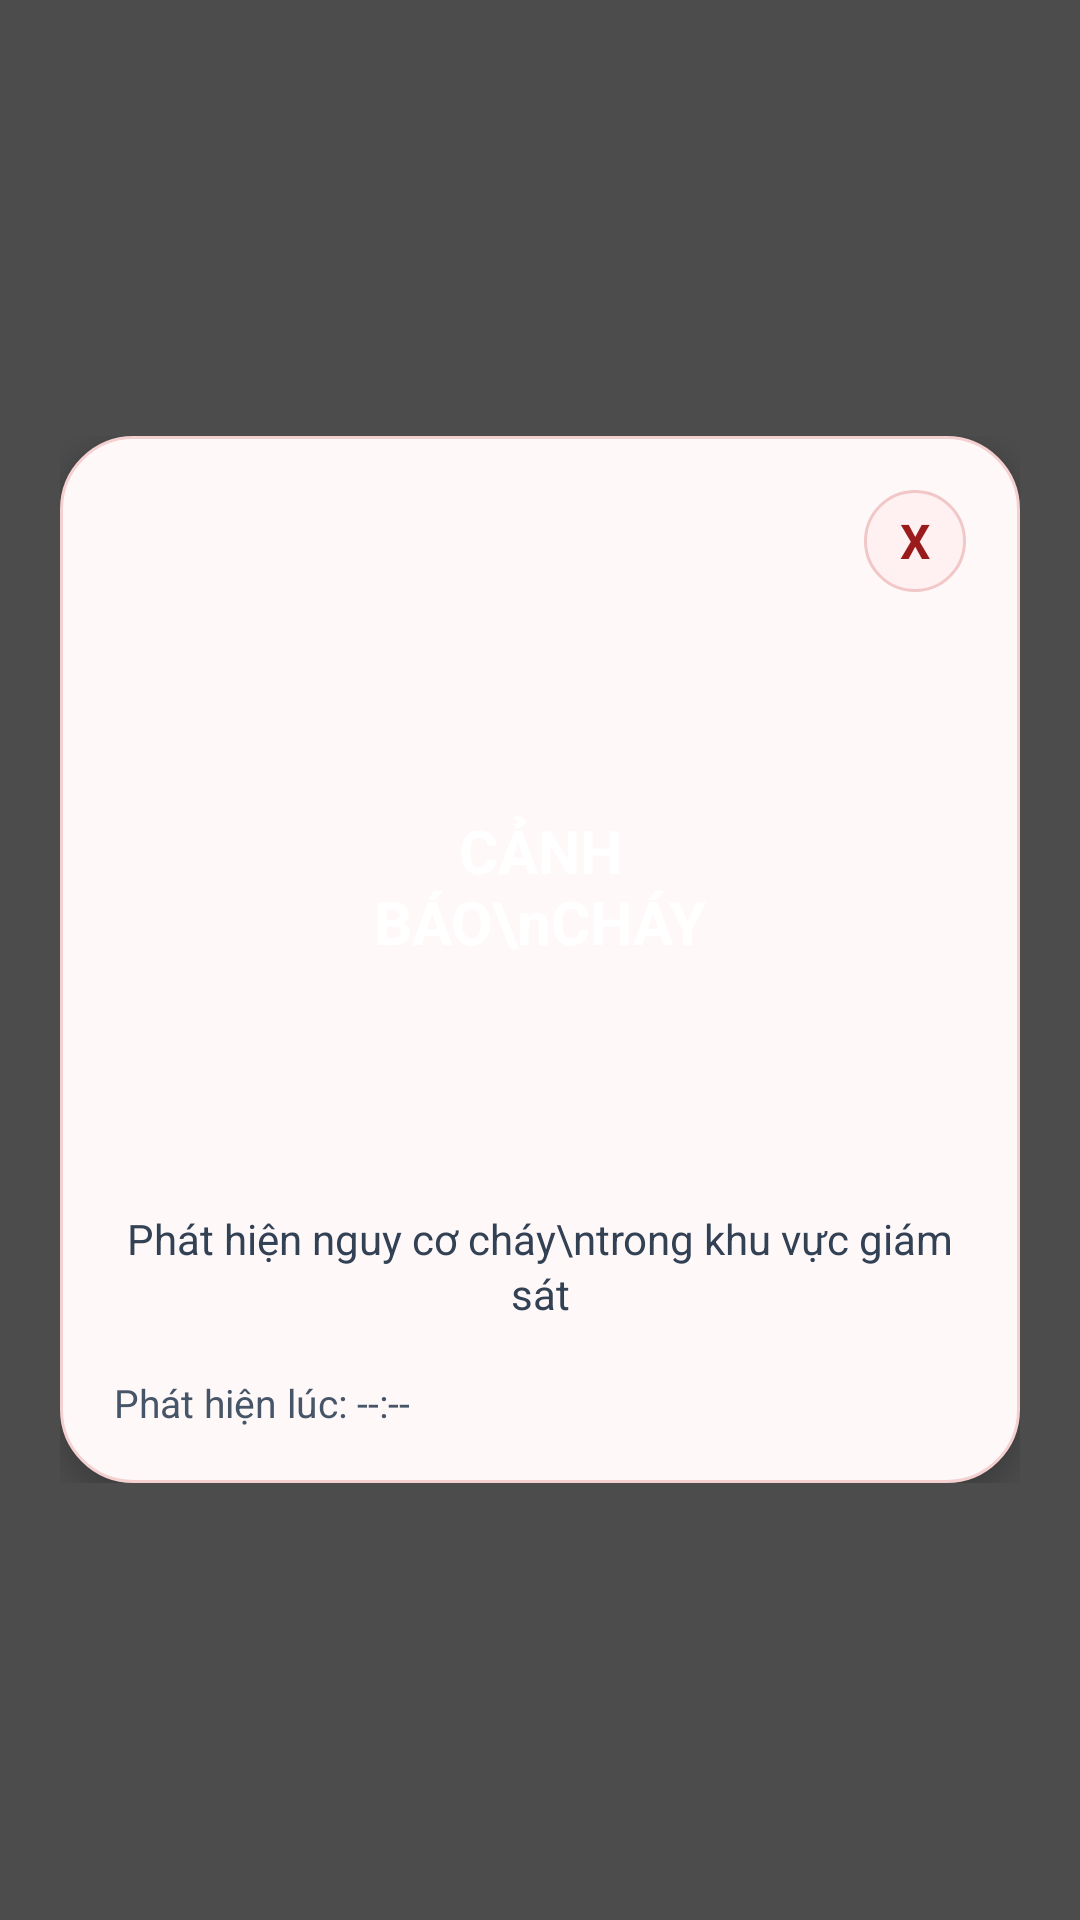

Android layout source for this screen:
<!-- AndroidManifest.xml: activity theme Theme.SmartFireMonitoring.FireAlert -->
<!-- res/layout/activity_fire_alert.xml -->
<?xml version="1.0" encoding="utf-8"?>
<FrameLayout xmlns:android="http://schemas.android.com/apk/res/android"
    android:id="@+id/fireAlertOverlay"
    android:layout_width="match_parent"
    android:layout_height="match_parent"
    android:background="#B3000000"
    android:clickable="true"
    android:focusable="true"
    android:padding="20dp">

    <ScrollView
        android:layout_width="match_parent"
        android:layout_height="wrap_content"
        android:layout_gravity="center"
        android:fillViewport="true"
        android:overScrollMode="never">

        <LinearLayout
            android:layout_width="match_parent"
            android:layout_height="wrap_content"
            android:gravity="center_horizontal"
            android:orientation="vertical">

            <LinearLayout
                android:layout_width="match_parent"
                android:layout_height="wrap_content"
                android:background="@drawable/bg_fire_dialog"
                android:elevation="6dp"
                android:maxWidth="420dp"
                android:orientation="vertical"
                android:padding="18dp">

                <FrameLayout
                    android:layout_width="match_parent"
                    android:layout_height="40dp">

                    <TextView
                        android:id="@+id/btnFireAlertClose"
                        android:layout_width="34dp"
                        android:layout_height="34dp"
                        android:layout_gravity="end"
                        android:background="@drawable/bg_close_button"
                        android:clickable="true"
                        android:focusable="true"
                        android:gravity="center"
                        android:text="X"
                        android:textColor="#991B1B"
                        android:textSize="16sp"
                        android:textStyle="bold" />
                </FrameLayout>

                <FrameLayout
                    android:layout_width="180dp"
                    android:layout_height="180dp"
                    android:layout_gravity="center_horizontal"
                    android:layout_marginTop="2dp">

                    <View
                        android:id="@+id/fireAlertPulseCircle"
                        android:layout_width="match_parent"
                        android:layout_height="match_parent"
                        android:background="@drawable/bg_fire_alert_circle" />

                    <TextView
                        android:id="@+id/tvFireAlertTitle"
                        android:layout_width="match_parent"
                        android:layout_height="match_parent"
                        android:gravity="center"
                        android:padding="18dp"
                        android:text="CẢNH BÁO\nCHÁY"
                        android:textColor="@android:color/white"
                        android:textSize="20sp"
                        android:textStyle="bold" />
                </FrameLayout>

                <TextView
                    android:id="@+id/tvFireAlertMessage"
                    android:layout_width="match_parent"
                    android:layout_height="wrap_content"
                    android:layout_marginTop="18dp"
                    android:gravity="center"
                    android:lineSpacingExtra="2dp"
                    android:text="Phát hiện nguy cơ cháy\ntrong khu vực giám sát"
                    android:textColor="#334155"
                    android:textSize="14sp" />

                <TextView
                    android:id="@+id/tvFireAlertTimeValue"
                    android:layout_width="match_parent"
                    android:layout_height="wrap_content"
                    android:layout_marginTop="18dp"
                    android:text="Phát hiện lúc: --:--"
                    android:textColor="#475569"
                    android:textSize="13sp" />
            </LinearLayout>
        </LinearLayout>
    </ScrollView>

</FrameLayout>
<!-- resources referenced by this layout -->
<resources>
  <!-- drawable bg_close_button (drawable) -->
  <?xml version="1.0" encoding="utf-8"?>
  <shape xmlns:android="http://schemas.android.com/apk/res/android"
      android:shape="oval">
      <solid android:color="#FFF1F1" />
      <stroke
          android:width="1dp"
          android:color="#F1C7C7" />
  </shape>
  <!-- drawable bg_fire_dialog (drawable) -->
  <?xml version="1.0" encoding="utf-8"?>
  <shape xmlns:android="http://schemas.android.com/apk/res/android"
      android:shape="rectangle">
      <solid android:color="#FFF8F8" />
      <corners android:radius="24dp" />
      <stroke
          android:width="1dp"
          android:color="#F5D0D0" />
  </shape>
  <style name="Theme.SmartFireMonitoring.FireAlert" parent="Theme.Material3.DayNight.NoActionBar">
          <item name="android:windowIsTranslucent">true</item>
          <item name="android:windowBackground">@android:color/transparent</item>
          <item name="android:windowNoTitle">true</item>
          <item name="android:windowFullscreen">true</item>
          <item name="android:statusBarColor">@android:color/transparent</item>
          <item name="android:navigationBarColor">@android:color/transparent</item>
      </style>
</resources>
